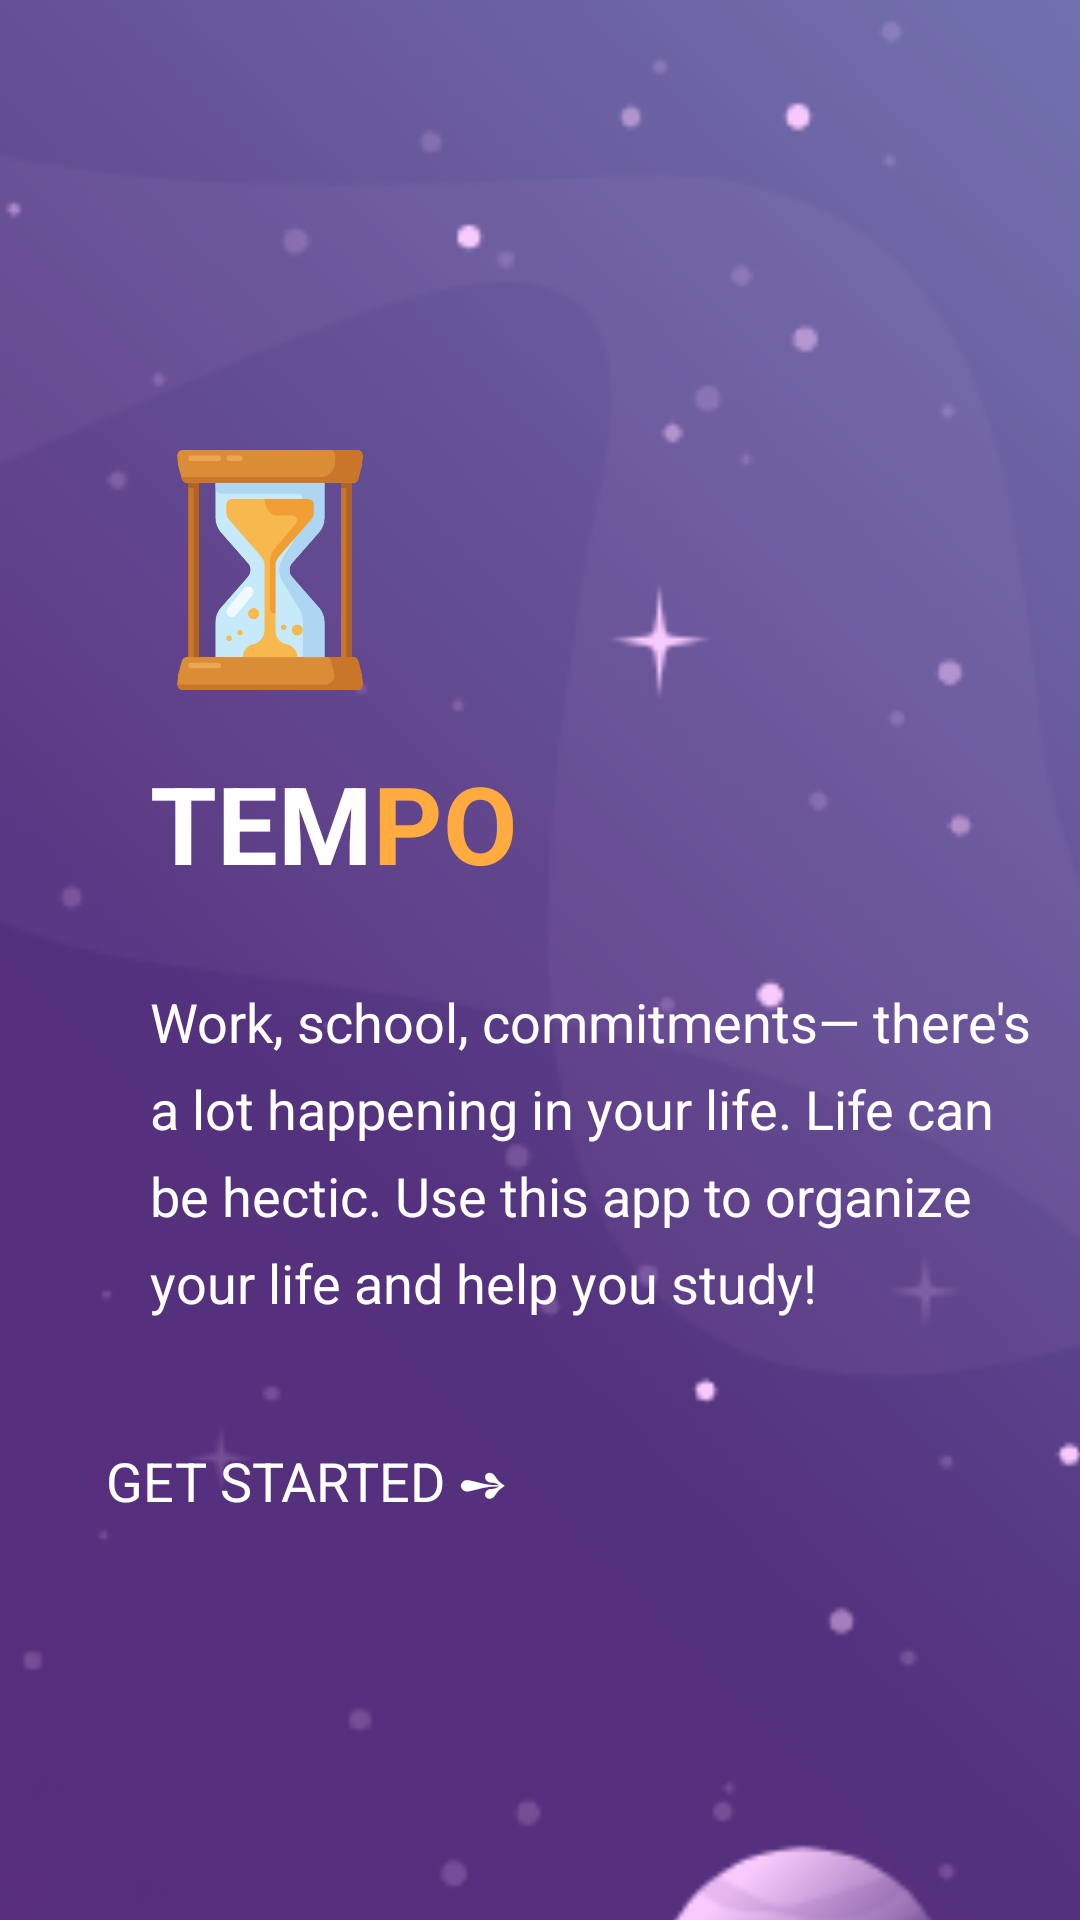

Layout XML and referenced resources for this Android screen:
<!-- AndroidManifest.xml: application theme Theme.Tempo -->
<!-- res/layout/activity_main.xml -->
<?xml version="1.0" encoding="utf-8"?>

<androidx.constraintlayout.widget.ConstraintLayout xmlns:android="http://schemas.android.com/apk/res/android"
    xmlns:app="http://schemas.android.com/apk/res-auto"
    xmlns:tools="http://schemas.android.com/tools"
    android:layout_width="match_parent"
    android:layout_height="match_parent"
    android:background="#3C3F41"
    tools:context=".MainActivity">

    <ImageView
        android:id="@+id/backgroundImageView"
        android:layout_width="418dp"
        android:layout_height="877dp"
        android:background="#3C3F56"
        android:scaleType="centerCrop"
        android:src="@drawable/background"
        app:layout_constraintBottom_toBottomOf="parent"
        app:layout_constraintEnd_toEndOf="parent"
        app:layout_constraintHorizontal_bias="1.0"
        app:layout_constraintStart_toStartOf="parent"
        app:layout_constraintTop_toTopOf="parent"
        app:layout_constraintVertical_bias="0.0" />

    <ImageView
        android:id="@+id/imageView2"
        android:layout_width="80dp"
        android:layout_height="80dp"
        android:layout_marginStart="50dp"
        android:layout_marginLeft="50dp"
        android:layout_marginTop="150dp"
        app:layout_constraintStart_toStartOf="parent"
        app:layout_constraintTop_toTopOf="@+id/backgroundImageView"
        app:srcCompat="@drawable/hourglass" />

    <TextView
        android:id="@+id/textView"
        android:layout_width="wrap_content"
        android:layout_height="wrap_content"
        android:layout_marginStart="50dp"
        android:layout_marginLeft="50dp"
        android:layout_marginTop="20dp"
        android:text="Tem"
        android:textAllCaps="true"
        android:textColor="#FFFFFF"
        android:textSize="36sp"
        android:textStyle="bold"
        app:layout_constraintStart_toStartOf="parent"
        app:layout_constraintTop_toBottomOf="@+id/imageView2" />

    <TextView
        android:id="@+id/textView3"
        android:layout_width="wrap_content"
        android:layout_height="wrap_content"
        android:layout_marginTop="20dp"
        android:text="Po"
        android:textAllCaps="true"
        android:textColor="#FFAB40"
        android:textSize="36sp"
        android:textStyle="bold"
        app:layout_constraintStart_toEndOf="@+id/textView"
        app:layout_constraintTop_toBottomOf="@+id/imageView2" />

    <TextView
        android:id="@+id/textView4"
        android:layout_width="300dp"
        android:layout_height="wrap_content"
        android:layout_marginStart="50dp"
        android:layout_marginLeft="50dp"
        android:layout_marginTop="30dp"
        android:fontFamily="sans-serif-thin"
        android:lineSpacingExtra="8sp"
        android:text="Work, school, commitments— there's a lot happening in your life. Life can be hectic. Use this app to organize your life and help you study!"
        android:textColor="#FFFFFF"
        android:textSize="18sp"
        android:textStyle="bold"
        app:layout_constraintStart_toStartOf="parent"
        app:layout_constraintTop_toBottomOf="@+id/textView" />

    <Button
        android:id="@+id/getStarted"
        android:layout_width="wrap_content"
        android:layout_height="wrap_content"
        android:layout_marginStart="35dp"
        android:layout_marginLeft="35dp"
        android:layout_marginTop="30dp"
        android:background="#00FFFFFF"
        android:fontFamily="sans-serif-thin"
        android:insetTop="0dp"
        android:insetBottom="0dp"
        android:onClick="getStarted"
        android:text="Get Started ➺"
        android:textColor="#FFFFFF"
        android:textSize="18sp"
        android:textStyle="bold"
        app:backgroundTint="#00FFFFFF"
        app:elevation="0dp"
        app:iconPadding="0dp"
        app:layout_constraintStart_toStartOf="parent"
        app:layout_constraintTop_toBottomOf="@+id/textView4" />
</androidx.constraintlayout.widget.ConstraintLayout>
<!-- resources referenced by this layout -->
<resources>
  <!-- drawable background: png bitmap (drawable-v24, 124385 bytes) -->
  <!-- drawable hourglass: png bitmap (drawable-v24, 18183 bytes) -->
  <style name="Theme.Tempo" parent="Theme.MaterialComponents.DayNight.DarkActionBar">
          
          <item name="colorPrimary">@color/purple_500</item>
          <item name="colorPrimaryVariant">@color/purple_700</item>
          <item name="colorOnPrimary">@color/white</item>
          
          <item name="colorSecondary">@color/teal_200</item>
          <item name="colorSecondaryVariant">@color/teal_700</item>
          <item name="colorOnSecondary">@color/black</item>
          
          <item name="android:statusBarColor" tools:targetApi="l">?attr/colorPrimaryVariant</item>
          
      </style>
  <!-- not gathered from this repository: default colours our renderer supplied (Android Studio template values) -->
  <color name="purple_500">#FF6200EE</color>
  <color name="purple_700">#FF3700B3</color>
  <color name="teal_200">#FF03DAC5</color>
  <color name="teal_700">#FF018786</color>
  <color name="black">#FF000000</color>
  <color name="white">#FFFFFFFF</color>
</resources>
